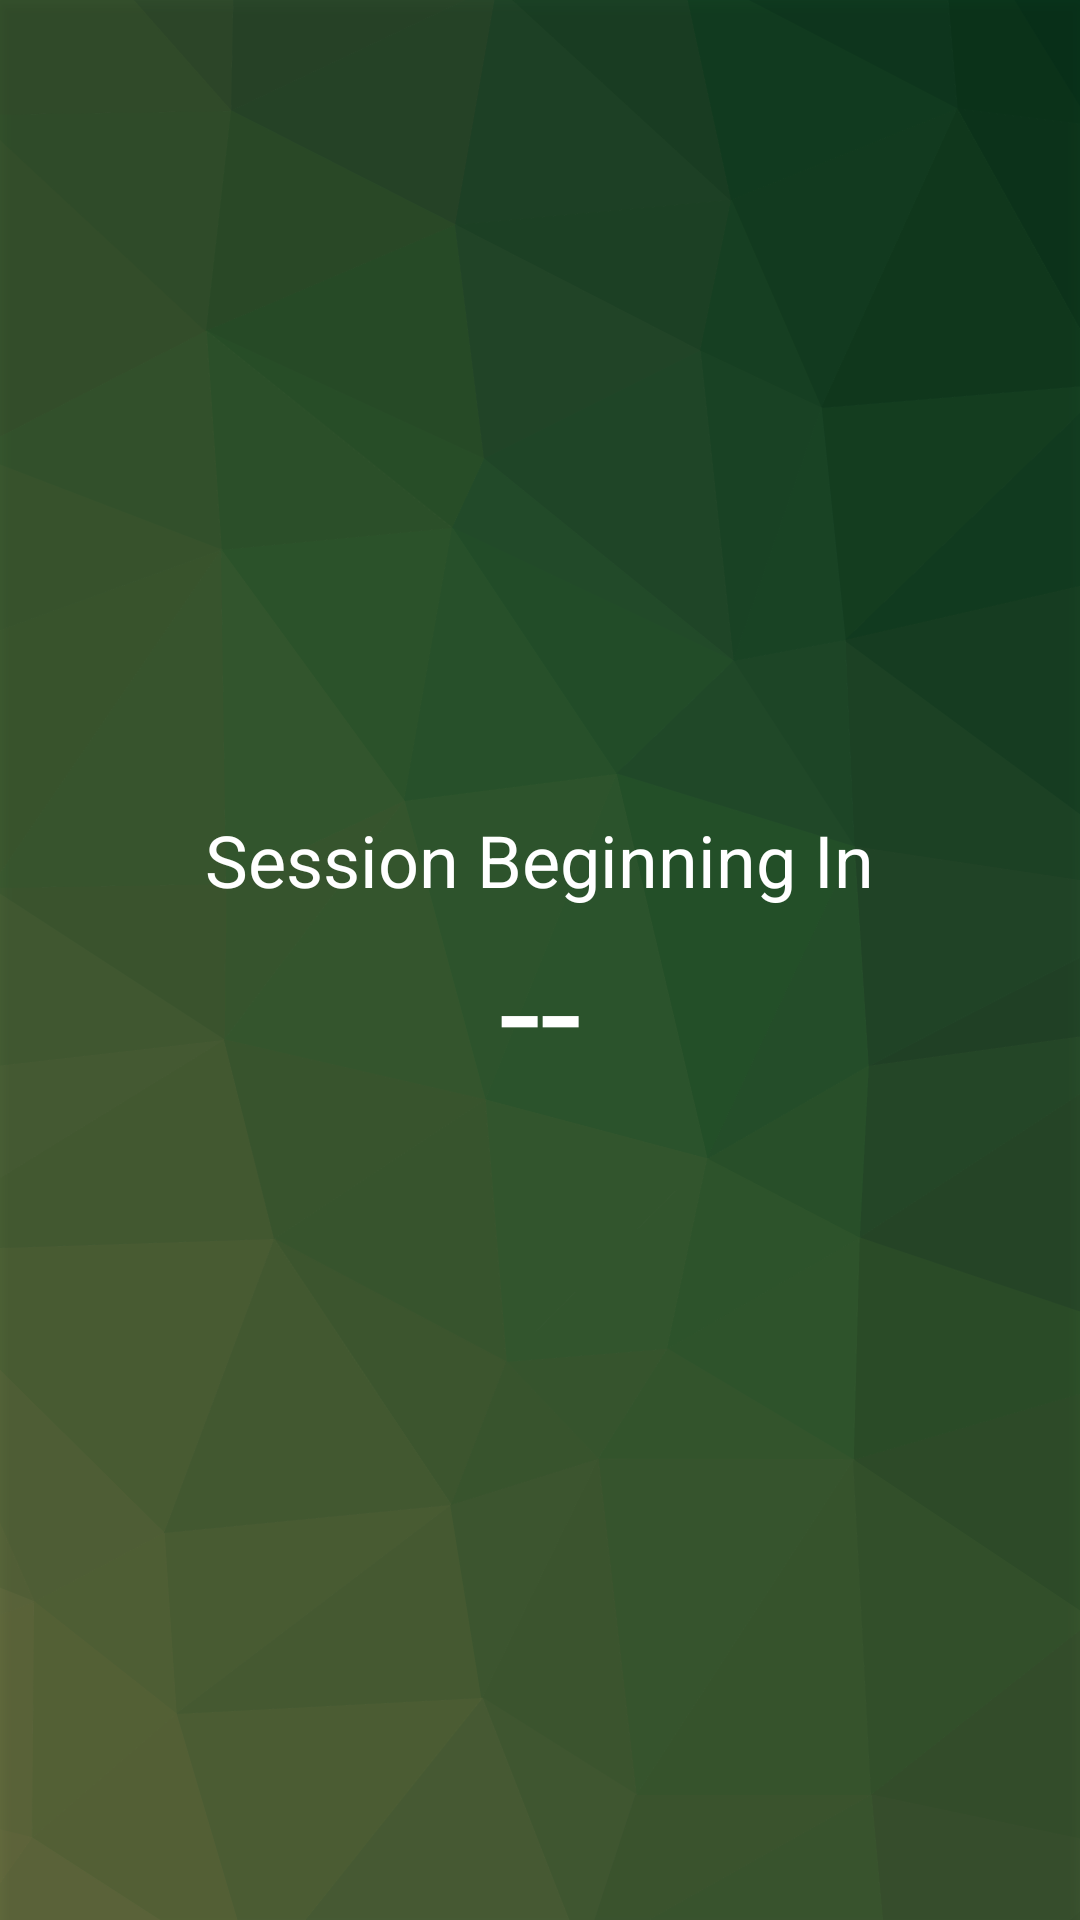

Android layout source for this screen:
<!-- AndroidManifest.xml: application theme AppTheme -->
<!-- res/layout/countdown_screen.xml -->
<?xml version="1.0" encoding="utf-8"?>
<LinearLayout xmlns:android="http://schemas.android.com/apk/res/android"
    android:layout_width="match_parent"
    android:layout_height="match_parent"
    android:gravity="center_vertical|center_horizontal"
    android:orientation="vertical"
    android:visibility="visible"
    android:background="@android:drawable/screen_background_dark_transparent"
    android:elevation="3dp">

    <TextView
        android:text="@string/session_countdown_title"
        android:layout_width="wrap_content"
        android:layout_height="wrap_content"
        android:textColor="@android:color/white"
        android:textSize="24sp" />

    <TextView
        android:id="@+id/timeLeftText"
        android:layout_width="wrap_content"
        android:layout_height="wrap_content"
        android:text="@string/session_countdown_time_holder"
        android:textSize="50sp"
        android:textColor="@android:color/white"
        android:fontFamily="sans-serif" />

</LinearLayout>
<!-- resources referenced by this layout -->
<resources>
  <string name="session_countdown_time_holder">--</string>
  <string name="session_countdown_title">Session Beginning In</string>
  <style name="AppTheme" parent="Theme.AppCompat.Light">
          
          <item name="colorPrimary">@color/colorPrimary</item>
          <item name="colorPrimaryDark">@color/colorPrimaryDark</item>
          <item name="colorAccent">@android:color/white</item>
          <item name="android:statusBarColor">@color/statusBarColor</item>
          <item name="android:windowBackground">@drawable/pattern</item>
          <item name="android:textColorPrimary">@android:color/white</item>
          <item name="android:textColorSecondary">@android:color/white</item>
      </style>
  <color name="colorPrimary">#4caf50</color>
  <color name="colorPrimaryDark">#2e8326</color>
  <color name="statusBarColor">#33200000</color>
  <!-- drawable pattern: png bitmap (drawable, 130632 bytes) -->
</resources>
